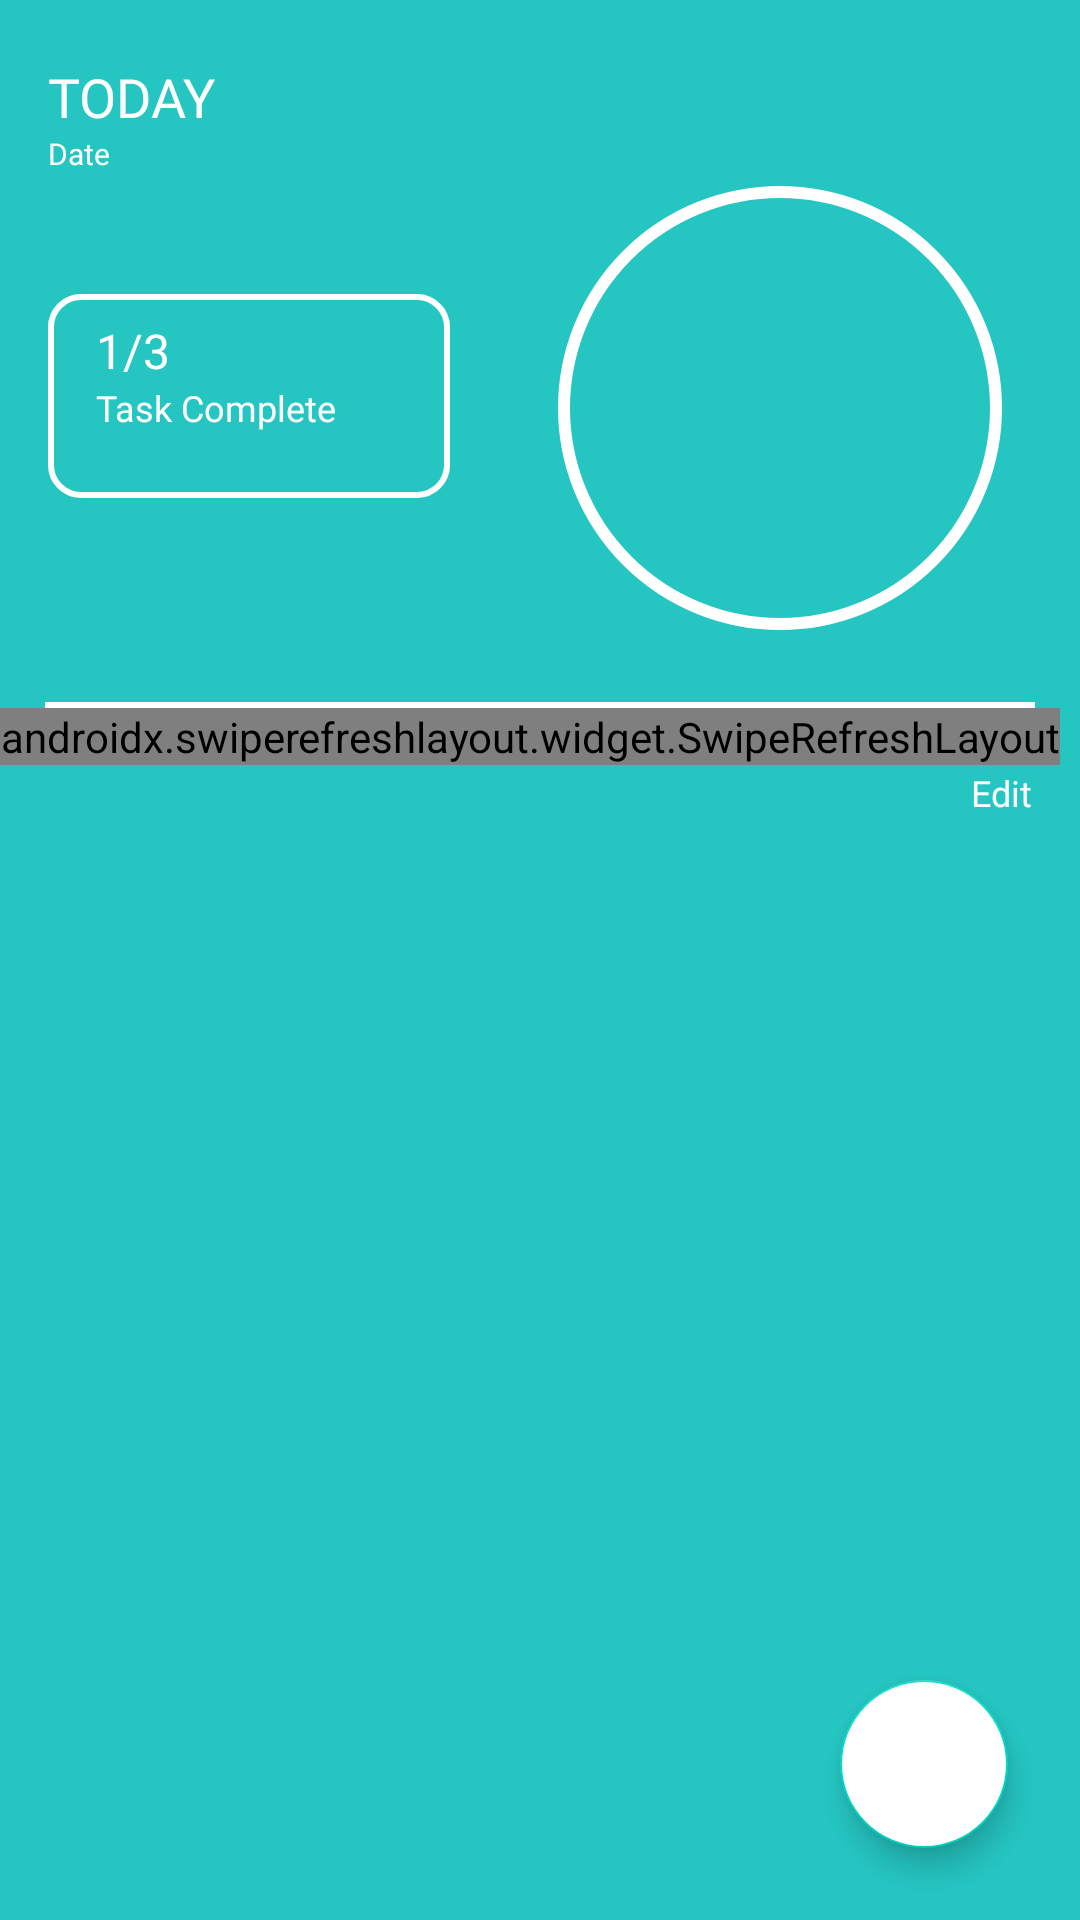

Layout XML and referenced resources for this Android screen:
<!-- AndroidManifest.xml: application theme Theme.ASISApp -->
<!-- res/layout/fragment_habit_track.xml -->
<?xml version="1.0" encoding="utf-8"?>
<RelativeLayout
    android:id="@+id/cobafragment"
    xmlns:android="http://schemas.android.com/apk/res/android"
    xmlns:app="http://schemas.android.com/apk/res-auto"
    xmlns:tools="http://schemas.android.com/tools"
    android:layout_width="match_parent"
    android:layout_height="match_parent"
    android:background="@color/G">

    <TextView
        android:id="@+id/habit_track_day"
        android:layout_width="wrap_content"
        android:layout_height="wrap_content"
        android:layout_alignParentTop="true"
        android:layout_alignParentStart="true"
        android:layout_marginTop="20dp"
        android:layout_marginStart="16dp"
        android:text="TODAY"
        android:textColor="@color/white"
        android:fontFamily="@font/poppins_semibold"
        android:textSize="18sp"/>

    <TextView
        android:id="@+id/habit_track_date"
        android:layout_width="wrap_content"
        android:layout_height="wrap_content"
        android:layout_alignParentStart="true"
        android:layout_marginStart="16dp"
        android:text="Date"
        android:textColor="@color/white"
        android:layout_below="@id/habit_track_day"
        android:fontFamily="@font/poppins_medium"
        android:textSize="10sp"/>

    <LinearLayout
        android:layout_width="134dp"
        android:layout_height="68dp"
        android:layout_below="@id/habit_track_date"
        android:layout_marginTop="40dp"
        android:orientation="vertical"
        android:layout_marginStart="16dp"
        android:background="@drawable/rectangle_border">

        <TextView
            android:id="@+id/habit_track_task"
            android:layout_width="wrap_content"
            android:layout_height="wrap_content"
            android:layout_marginTop="8dp"
            android:layout_marginStart="16dp"
            android:textColor="@color/white"
            android:text="1/3"
            android:fontFamily="@font/poppins_semibold"
            android:textSize="16sp"/>

        <TextView
            android:id="@+id/habit_track_progress"
            android:layout_width="wrap_content"
            android:layout_height="wrap_content"
            android:layout_marginStart="16dp"
            android:layout_marginBottom="14dp"
            android:textColor="@color/white"
            android:text="Task Complete"
            android:fontFamily="@font/poppins_semibold"
            android:textSize="12sp"/>
    </LinearLayout>

    <com.google.android.material.progressindicator.CircularProgressIndicator
        android:id="@+id/cicrular_progress_bar"
        android:layout_width="148dp"
        android:layout_height="148dp"
        android:layout_marginTop="58dp"
        android:layout_marginEnd="22dp"
        app:indicatorSize="148dp"
        app:trackColor="@color/white"
        android:layout_marginBottom="20dp"
        android:layout_alignParentEnd="true"/>

    <View
        android:id="@+id/line"
        android:layout_width="330dp"
        android:layout_height="2dp"
        android:layout_centerHorizontal="true"
        android:background="@color/white"
        android:layout_below="@id/cicrular_progress_bar"/>

    <TextView
        android:id="@+id/habit_track_task_name"
        android:layout_width="wrap_content"
        android:layout_height="wrap_content"
        android:layout_below="@id/line"
        android:layout_alignParentEnd="true"
        android:layout_marginTop="20dp"
        android:layout_marginEnd="16dp"
        android:textColor="@color/white"
        android:text="Edit"
        android:fontFamily="@font/poppins_semibold"
        android:textSize="12sp"/>

    <androidx.swiperefreshlayout.widget.SwipeRefreshLayout
        android:id="@+id/swipeToRefresh"
        android:layout_width="wrap_content"
        android:layout_height="wrap_content"
        android:layout_below="@+id/line">

        <androidx.recyclerview.widget.RecyclerView
            android:id="@+id/rv_habits"
            android:layout_width="match_parent"
            android:layout_height="wrap_content"
            android:layout_alignParentStart="true"
            android:layout_alignParentTop="true"
            tools:itemCount="20"
            tools:listitem="@layout/recyclerview_habit_track" />

        <ProgressBar
            android:layout_width="match_parent"
            android:layout_height="match_parent"/>

    </androidx.swiperefreshlayout.widget.SwipeRefreshLayout>

    <com.google.android.material.floatingactionbutton.FloatingActionButton
        android:id="@+id/fab_add"
        android:layout_width="wrap_content"
        android:layout_height="wrap_content"
        android:layout_alignParentEnd="true"
        android:layout_alignParentBottom="true"
        android:layout_margin="24dp"
        android:layout_marginStart="24dp"
        android:layout_marginTop="24dp"
        android:layout_marginEnd="24dp"
        android:layout_marginBottom="24dp"
        android:backgroundTint="@color/white"
        app:tint="@color/G"
        android:clickable="true"
        android:focusable="true"
        android:src="@drawable/ic_baseline_add_24" />












</RelativeLayout>
<!-- res/layout/recyclerview_habit_track.xml (included above) -->
<?xml version="1.0" encoding="utf-8"?>
<FrameLayout xmlns:android="http://schemas.android.com/apk/res/android"
    xmlns:tools="http://schemas.android.com/tools"
    android:layout_width="match_parent"
    android:layout_height="wrap_content"
    xmlns:app="http://schemas.android.com/apk/res-auto">

    <androidx.constraintlayout.widget.ConstraintLayout
        android:layout_width="match_parent"
        android:layout_height="wrap_content"
        android:layout_margin="12dp">

        <androidx.cardview.widget.CardView
            android:id="@+id/cardView"
            android:layout_width="match_parent"
            android:layout_height="161dp"
            android:background="@color/G"
            android:backgroundTint="@color/G"
            app:cardCornerRadius="10dp"
            app:cardElevation="2dp"
            app:cardPreventCornerOverlap="false"
            app:layout_constraintEnd_toEndOf="parent"
            app:layout_constraintStart_toStartOf="parent"
            app:layout_constraintTop_toTopOf="parent">
            <RelativeLayout
                android:layout_width="wrap_content"
                android:layout_height="wrap_content">
                <TextView
                    android:id="@+id/rv_tvHabitTrack"
                    android:layout_width="wrap_content"
                    android:layout_height="wrap_content"
                    android:layout_marginStart="12dp"
                    android:layout_marginTop="12dp"
                    android:fontFamily="@font/poppins_bold"
                    android:text="Health"
                    android:textSize="12sp"
                    android:layout_alignParentTop="true"
                    android:layout_alignParentStart="true"/>
                <TextView
                    android:id="@+id/rv_tvHabitTrackvalue"
                    android:layout_width="wrap_content"
                    android:layout_height="wrap_content"
                    android:layout_marginStart="12dp"
                    android:text="1/2"
                    android:fontFamily="@font/poppins_medium"
                    android:textSize="10sp"
                    android:layout_below="@id/rv_tvHabitTrack"
                    android:layout_alignParentStart="true" />
            </RelativeLayout>


        </androidx.cardview.widget.CardView>

        <androidx.cardview.widget.CardView
            android:layout_width="wrap_content"
            android:layout_height="wrap_content"
            app:cardBackgroundColor="@android:color/transparent"
            app:layout_constraintBottom_toBottomOf="@id/cardView"
            app:layout_constraintEnd_toEndOf="@+id/cardView"
            app:layout_constraintHorizontal_bias="1.1"
            app:layout_constraintStart_toStartOf="@+id/cardView"
            app:layout_constraintTop_toTopOf="@+id/cardView"
            app:layout_constraintVertical_bias="1.1">

            <ImageView
                android:id="@+id/rv_imageViewTrack"
                android:layout_width="133dp"
                android:layout_height="116dp"
                tools:src="@tools:sample/avatars" />
        </androidx.cardview.widget.CardView>
    </androidx.constraintlayout.widget.ConstraintLayout>
</FrameLayout>
<!-- resources referenced by this layout -->
<resources>
  <color name="G">#25C6C2</color>
  <color name="white">#FFFFFFFF</color>
  <!-- drawable rectangle_border (drawable) -->
  <?xml version="1.0" encoding="utf-8"?>
  <shape android:shape="rectangle" xmlns:android="http://schemas.android.com/apk/res/android">
      <corners android:radius="10dp"/>
      <stroke android:width="2dp" android:color="@color/white"/>
  </shape>
  <style name="Theme.ASISApp" parent="Theme.MaterialComponents.DayNight.NoActionBar">
          
          <item name="colorPrimary">@color/purple_500</item>
          <item name="colorPrimaryVariant">@color/purple_700</item>
          <item name="colorOnPrimary">@color/white</item>
          
          <item name="colorSecondary">@color/teal_200</item>
          <item name="colorSecondaryVariant">@color/teal_700</item>
          <item name="colorOnSecondary">@color/black</item>
          
          <item name="android:statusBarColor">?attr/colorPrimaryVariant</item>
          
      </style>
  <color name="purple_500">#FF6200EE</color>
  <color name="purple_700">#FF3700B3</color>
  <color name="teal_200">#FF03DAC5</color>
  <color name="teal_700">#FF018786</color>
  <color name="black">#FF000000</color>
</resources>
